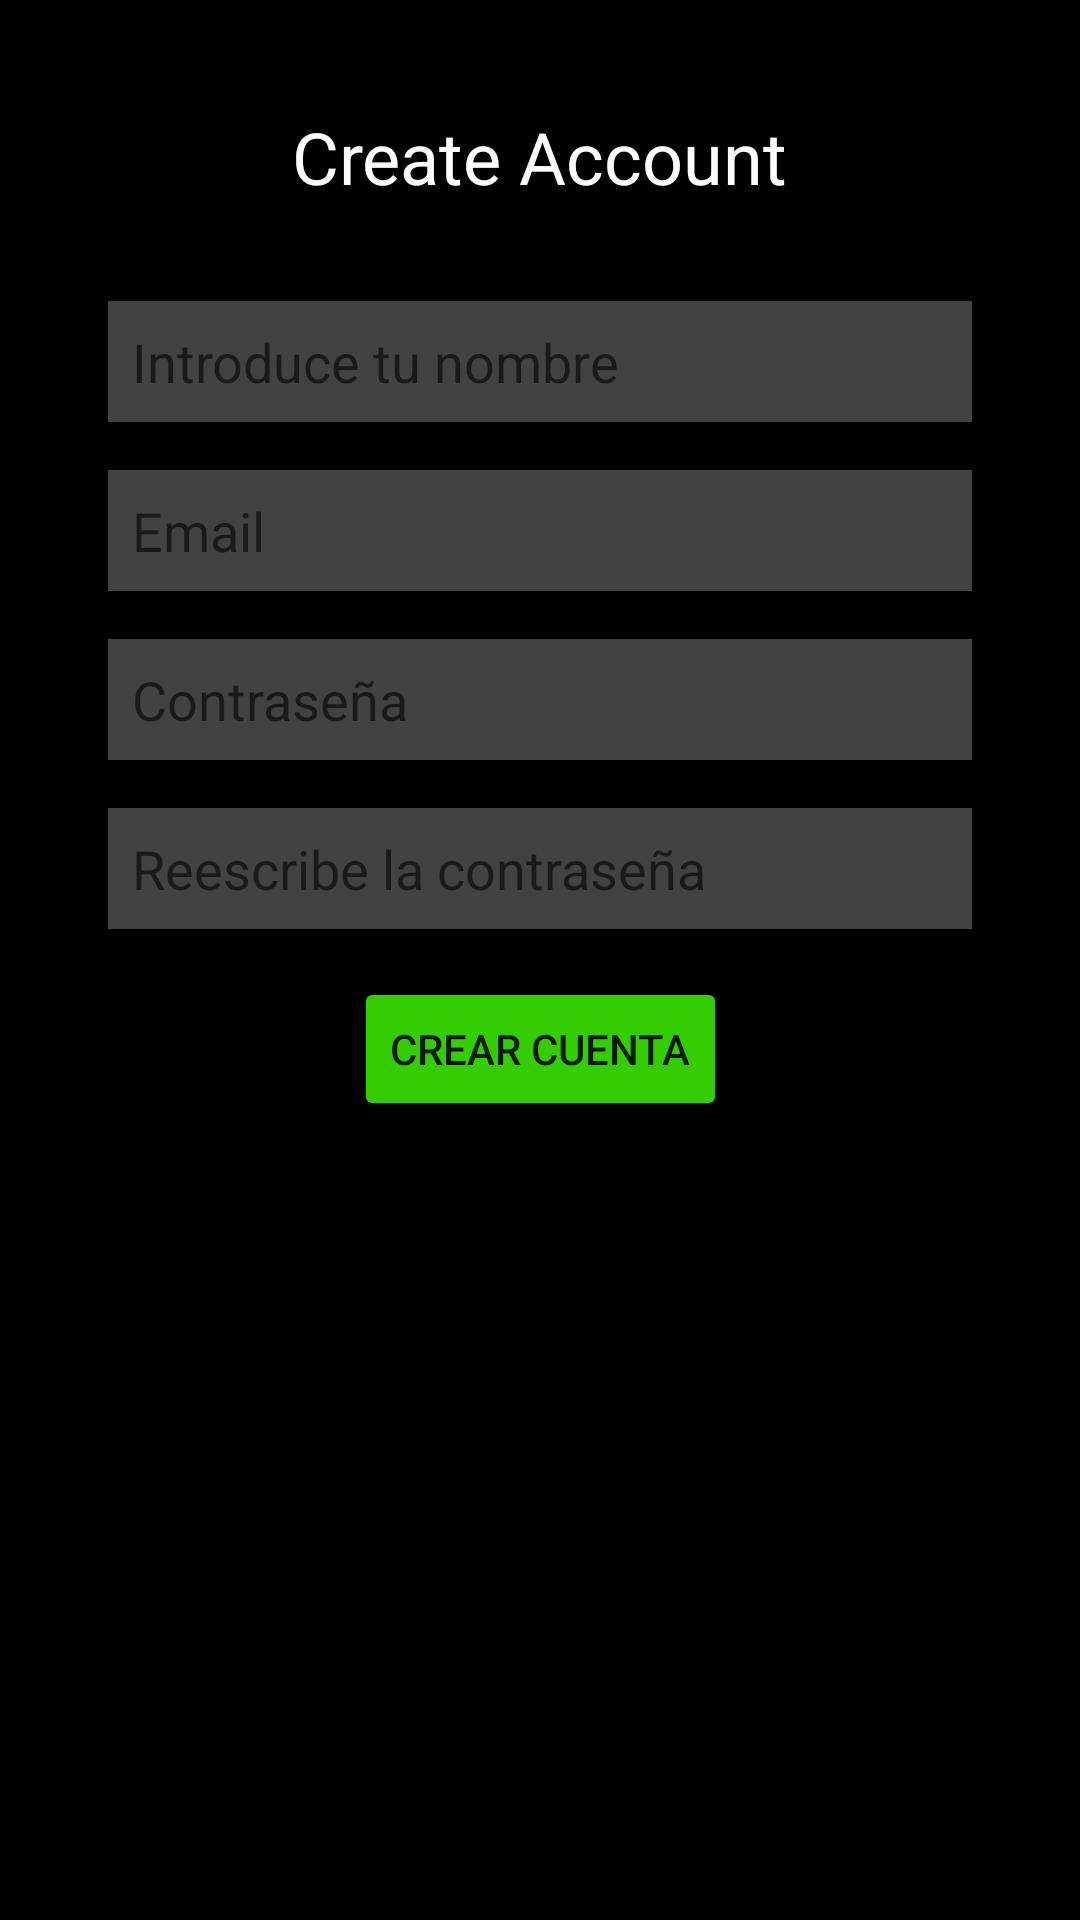

Write the Android layout XML for this screen, with the resource values it uses.
<!-- AndroidManifest.xml: application theme Theme.Fit4U_GymApp_App -->
<!-- res/layout/fragment_create_account.xml -->
<?xml version="1.0" encoding="utf-8"?>
<androidx.constraintlayout.widget.ConstraintLayout xmlns:android="http://schemas.android.com/apk/res/android"
    xmlns:app="http://schemas.android.com/apk/res-auto"
    xmlns:tools="http://schemas.android.com/tools"
    android:padding="20dp"
    android:layout_width="match_parent"
    android:layout_height="match_parent"
    android:background="@color/black"
    >


    <TextView
        android:id="@+id/createAccountTF"
        android:layout_width="wrap_content"
        android:layout_height="wrap_content"
        android:text="@string/create_account"
        android:textSize="24sp"
        android:padding="16dp"
        app:layout_constraintTop_toTopOf="parent"
        app:layout_constraintStart_toStartOf="parent"
        app:layout_constraintEnd_toEndOf="parent"
        android:textColor="@color/white"
        />

    <EditText
        android:id="@+id/userNameEdtTxt"
        android:layout_width="match_parent"
        android:layout_height="wrap_content"
        android:hint="Introduce tu nombre"
        android:inputType="text"
        android:autofillHints="name"
        android:padding="8dp"
        android:textSize="18sp"
        android:layout_margin="16dp"
        android:background="@color/cardview_dark_background"
        app:layout_constraintEnd_toEndOf="parent"
        app:layout_constraintStart_toStartOf="parent"
        app:layout_constraintTop_toBottomOf="@id/createAccountTF"
        />

    <EditText
        android:id="@+id/emailEditTxt"
        android:layout_width="match_parent"
        android:layout_height="wrap_content"
        android:hint="@string/email"
        android:inputType="textEmailAddress"
        android:autofillHints="emailAddress"
        android:padding="8dp"
        android:textSize="18sp"
        android:layout_margin="16dp"
        android:background="@color/cardview_dark_background"
        app:layout_constraintEnd_toEndOf="parent"
        app:layout_constraintStart_toStartOf="parent"
        app:layout_constraintTop_toBottomOf="@+id/userNameEdtTxt" />

    <EditText
        android:id="@+id/passwordEdtTxt"
        android:layout_width="match_parent"
        android:layout_height="wrap_content"
        android:hint="Contraseña"
        android:inputType="textPassword"
        android:autofillHints="password"
        android:padding="8dp"
        android:textSize="18sp"
        android:layout_margin="16dp"
        android:background="@color/cardview_dark_background"
        app:layout_constraintEnd_toEndOf="parent"
        app:layout_constraintStart_toStartOf="parent"
        app:layout_constraintTop_toBottomOf="@id/emailEditTxt" />

    <EditText
        android:id="@+id/passwordReEnterEdtTxt"
        android:layout_width="match_parent"
        android:layout_height="wrap_content"
        android:hint="Reescribe la contraseña"
        android:padding="8dp"
        android:textSize="18sp"
        android:layout_margin="16dp"
        android:background="@color/cardview_dark_background"
        android:inputType="textPassword"
        android:autofillHints="password"
        app:layout_constraintEnd_toEndOf="parent"
        app:layout_constraintStart_toStartOf="parent"
        app:layout_constraintTop_toBottomOf="@id/passwordEdtTxt" />


    <Button
        android:id="@+id/createAccountBtn"
        android:layout_width="wrap_content"
        android:layout_height="wrap_content"
        android:text="Crear cuenta"
        android:backgroundTint="#34CE00"
        android:layout_margin="16dp"
        app:cornerRadius="30dp"
        app:layout_constraintEnd_toEndOf="parent"
        app:layout_constraintStart_toStartOf="parent"
        app:layout_constraintTop_toBottomOf="@id/passwordReEnterEdtTxt" />

    <ProgressBar
        android:id="@+id/createUserProgressBar"
        android:layout_width="wrap_content"
        android:layout_height="wrap_content"
        android:visibility="gone"
        app:layout_constraintBottom_toBottomOf="parent"
        app:layout_constraintEnd_toEndOf="parent"
        app:layout_constraintHorizontal_bias="0.5"
        app:layout_constraintStart_toStartOf="parent"
        app:layout_constraintTop_toTopOf="parent" />



</androidx.constraintlayout.widget.ConstraintLayout>
<!-- resources referenced by this layout -->
<resources>
  <string name="create_account">Create Account</string>
  <string name="email">Email</string>
  <style name="Theme.Fit4U_GymApp_App" parent="Theme.MaterialComponents.DayNight.NoActionBar">
          
          <item name="colorPrimary">@color/purple_500</item>
          <item name="colorPrimaryVariant">@color/purple_700</item>
          <item name="colorOnPrimary">@color/white</item>
          
          <item name="colorSecondary">@color/teal_200</item>
          <item name="colorSecondaryVariant">@color/teal_700</item>
          <item name="colorOnSecondary">@color/black</item>
          
          <item name="android:statusBarColor" tools:targetApi="l">?attr/colorPrimaryVariant</item>
          
      </style>
  <!-- not gathered from this repository: default colours our renderer supplied (Android Studio template values) -->
  <color name="purple_500">#FF6200EE</color>
  <color name="purple_700">#FF3700B3</color>
  <color name="teal_200">#FF03DAC5</color>
  <color name="teal_700">#FF018786</color>
  <color name="black">#FF000000</color>
  <color name="white">#FFFFFFFF</color>
</resources>
